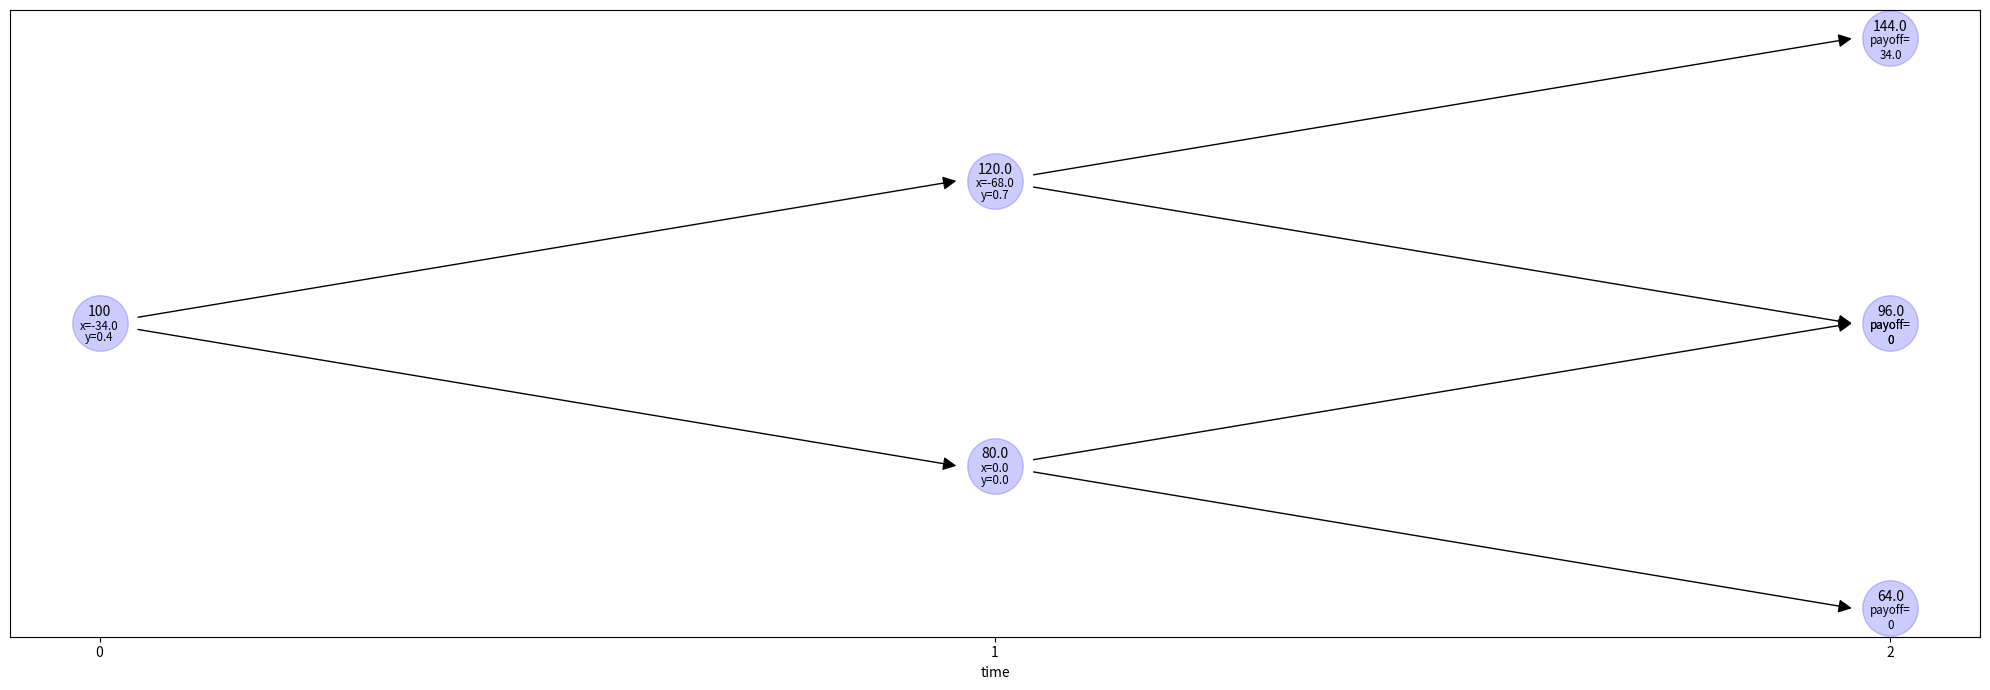

Generate this figure with matplotlib:
from abc import ABC, abstractmethod
import matplotlib.pyplot as plt
from math import factorial

def C(n,r):
    return factorial(n)/(factorial(r)*factorial(n-r))

class Node(ABC):
    def __init__(self, option):
        self.option = option
        self.value = None
    def get_value(self):
        if self.value is not None:
            return self.value
        if self.t == self.option.T:
            self.value = self.option.g(self.s)
        else:
            self.up = UpNode(self.option, self)
            self.down = DownNode(self.option, self)
            delta = self.option.u - self.option.d
            self.x = (1/(1+self.option.R))*(self.option.u*self.down.get_value() - self.option.d*self.up.get_value())/delta
            self.y = (1/self.s)*(self.up.get_value() - self.down.get_value())/delta
            self.value = self.x + self.y*self.s
            if self.t < self.option.T-1:
                self.up.down = self.down.up
        return self.value
    def draw(self, plt, h = 0, already_ploted = []):
        pt = (self.t,h)
        if pt not in already_ploted:
            already_ploted.append(pt)
            plt.plot(self.t, h, "o", color = "blue", alpha = .2, markersize = 40)
            plt.annotate(str(round(self.s,1)), xy = (self.t,h+.08), ha = "center", va = "center")
        if self.t < self.option.T:
            plt.annotate("x={}".format(round(self.x,1)), xy = (self.t,h-.02), ha = "center", va = "center", size = "small")
            plt.annotate("y={}".format(round(self.y,1)), xy = (self.t,h-.1), ha = "center", va = "center", size = "small")
            self.up.draw(plt, h+1, already_ploted)
            self.down.draw(plt, h-1, already_ploted)
            props = dict(arrowstyle = "-|>, head_width = 0.4, head_length = 0.8", shrinkA = 0, shrinkB = 0, color = "black")
            e = .0223*self.option.T - .0015
            plt.annotate("", xytext = (self.t+e,h+e), xy = (self.t+1-e,h+1), arrowprops = props)
            plt.annotate("", xytext = (self.t+e,h-e), xy = (self.t+1-e,h-1), arrowprops = props)
        else:
            plt.annotate("payoff=\n{}".format(self.value), xy = (self.t,h-.07), ha = "center", va = "center", size = "small")

class Node0(Node):
    def __init__(self, option):
        Node.__init__(self,option)
        self.s = self.option.s0
        self.t = 0
        
class UpNode(Node):
    def __init__(self, option, parent):
        Node.__init__(self,option)
        self.s = parent.s * self.option.u
        self.t = parent.t+1
    
class DownNode(Node):
    def __init__(self, option, parent):
        Node.__init__(self,option)
        self.s = parent.s * self.option.d
        self.t = parent.t+1
        
class Option(ABC):
    def __init__(self, maturity, strike_price, interest_rate, s0, up_fraction, down_fraction):
        self.T = maturity
        self.K = strike_price
        self.R = interest_rate
        self.s0 = s0
        self.u = up_fraction
        self.d = down_fraction
        self.node0 = Node0(self)
    @abstractmethod
    def g(self, asset_price):
        '''payoff function'''
        pass
    def get_maturity_price(self, draw = False):
        self.price = self.node0.get_value()
        if draw:
            plt.figure(figsize = (20,7))
            self.node0.draw(plt)
            plt.xticks([i for i in range(self.T+1)], [i for i in range(self.T+1)])
            plt.yticks([],[])
            plt.xlabel("time")
            plt.tight_layout()
            plt.show()
        return self.price
    def get_quick_maturity_price(self):
        delta = self.u - self.d
        q_u = (1+self.R-self.d)/delta
        q_d = (self.u-(1+self.R))/delta
        self.price = (1 + self.R)**(-self.T)
        sum = 0
        for k in range(self.T+1):
            sum += (self.g(self.s0*(self.u**k)*(self.d**(self.T-k))) * C(self.T,k) * (q_u**k) * (q_d**(self.T-k)))
        self.price *= sum
        return self.price
        
class Put(Option):
    def g(self, asset_price):
        return max(self.K - asset_price,0)
class Call(Option):
    def g(self, asset_price):
        return max(asset_price - self.K,0)
        
        
if __name__ == "__main__":
    option = Call(2,110,0,100,1.2,.8)
    print(option.get_maturity_price(True))
    print(option.get_quick_maturity_price())
